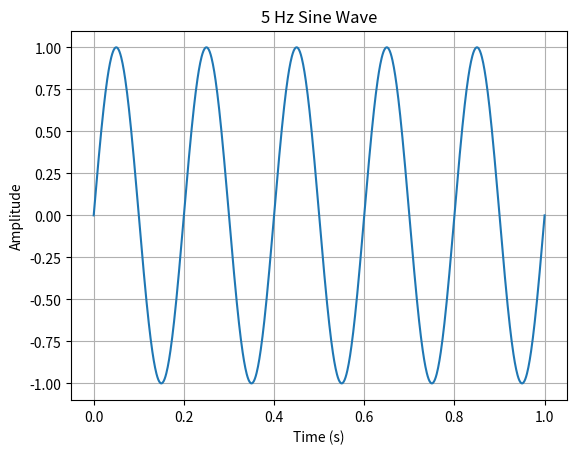

Source code (Python):
import numpy as np
import matplotlib.pyplot as plt

# Generate a simple sine wave
t = np.linspace(0, 1, 1000)  # 1 second, 1000 samples
freq = 5  # 5 Hz
signal = np.sin(2 * np.pi * freq * t)

# Plot it
plt.plot(t, signal)
plt.title("5 Hz Sine Wave")
plt.xlabel("Time (s)")
plt.ylabel("Amplitude")
plt.grid()
plt.savefig("sine_wave.png")  # Save to file
plt.close()
